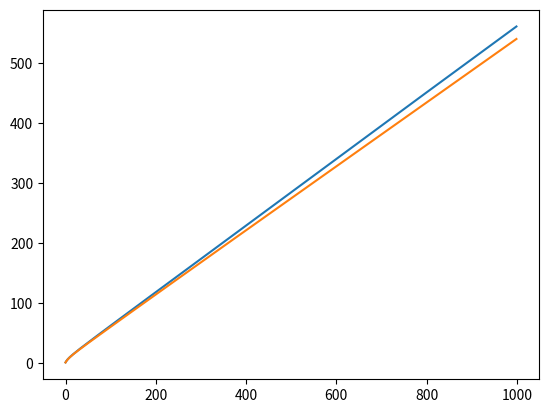

Write the Python code that produced this figure. (Note: this script raises an exception after producing the figure.)
import numpy as np
import matplotlib.pyplot as plt
r = np.random.default_rng(2006)
K, T, R = 10, 1000, 500
mu = r.normal(size=(R, K)); best = mu.max(1); rows = np.arange(R)

def choose(policy, par, Q, N, t):
    if policy == "greedy":
        return np.argmax(Q + 1e-9 * r.random((R, K)), 1)
    if policy == "epsilon":
        a = np.argmax(Q + 1e-9 * r.random((R, K)), 1)
        ...
        return a
    if policy == "softmax":
        p = np.exp(par * (Q - Q.max(1, keepdims=True))); p /= p.sum(1, keepdims=True)
        return ...
    if policy == "ucb":
        bonus = np.where(N == 0, 1e9, par * np.sqrt(np.log(t + 1) / np.maximum(N, 1)))
        return ...

def run(policy, par):
    Q, N, reg = np.zeros((R, K)), np.zeros((R, K)), np.zeros(T)
    for t in range(T):
        a = choose(policy, par, Q, N, t)
        rew = mu[rows, a] + r.normal(size=R)
        N[rows, a] += 1; Q[rows, a] += (rew - Q[rows, a]) / N[rows, a]
        reg[t] = (best - mu[rows, a]).mean()
    return reg

final, total = {}, {}
for name, pol, par in [("greedy", "greedy", 0), ("epsilon 0.1", "epsilon", 0.1), ("softmax 3", "softmax", 3.0), ("UCB 1", "ucb", 1.0)]:
    reg = run(pol, par); final[name], total[name] = reg[-100:].mean(), reg.sum()
    plt.plot(np.cumsum(reg), label=name)
    print(f"{name:12s} regret per step at the end {final[name]:.3f}, total {total[name]:.0f}")
plt.xlabel("step"); plt.ylabel("cumulative regret"); plt.legend(); plt.show()

import numpy as np
def test_greedy():
    "greedy has the highest final regret per step"
    assert final["greedy"] > max(final["epsilon 0.1"], final["softmax 3"], final["UCB 1"])
def test_ucb():
    "UCB has the lowest total regret"
    assert total["UCB 1"] < min(total["epsilon 0.1"], total["softmax 3"], total["greedy"])

test_greedy()
test_ucb()
print("All checks passed")

def simulate(alpha, beta, T=300, seed=1):
    g = np.random.default_rng(seed); p_rew = np.array([0.7, 0.3]); Q = np.zeros(2); ch, rw = [], []
    for t in range(T):
        if t == T // 2:
            p_rew = p_rew[::-1]
        p1 = 1 / (1 + np.exp(-beta * (Q[1] - Q[0])))
        a = int(g.random() < p1); rr = float(g.random() < p_rew[a])
        Q[a] += alpha * (rr - Q[a]); ch.append(a); rw.append(rr)
    return np.array(ch), np.array(rw)

def nll(alpha, beta, ch, rw):
    Q = np.zeros(2); L = 0.0
    for a, rr in zip(ch, rw):
        ...
    return L

ch, rw = simulate(0.3, 5.0)
A = np.linspace(0.05, 0.95, 19); B = np.linspace(0.5, 10, 20)
L = np.array([[nll(a, b, ch, rw) for b in B] for a in A])
i, j = np.unravel_index(L.argmin(), L.shape); a_hat, b_hat = A[i], B[j]
print(f"NLL at the truth {nll(0.3, 5.0, ch, rw):.1f}, random chooser {len(ch) * np.log(2):.1f}; grid minimum alpha {a_hat:.2f}, beta {b_hat:.1f}")
plt.contourf(B, A, L, 30); plt.plot(5, 0.3, "w*", ms=12); plt.plot(b_hat, a_hat, "rx"); plt.xlabel("beta"); plt.ylabel("alpha"); plt.colorbar(); plt.show()

import numpy as np
def test_nll():
    "the negative log-likelihood at the true parameters is below that of a random chooser"
    assert nll(0.3, 5.0, ch, rw) < len(ch) * np.log(2)
def test_grid():
    "the grid minimum is within 0.1 of the true alpha and 1.5 of the true beta"
    assert abs(a_hat - 0.3) <= 0.1 and abs(b_hat - 5.0) <= 1.5

test_nll()
test_grid()
print("All checks passed")

from scipy.optimize import minimize
g = np.random.default_rng(50)
true, fit = [], []
for s in range(20):
    a0, b0 = g.uniform(0.1, 0.6), g.uniform(2, 8)
    c, w = simulate(a0, b0, seed=100 + s)
    res = ...
    true.append((a0, b0)); fit.append(res.x)
true, fit = np.array(true), np.array(fit)
print(f"recovery: r(alpha) = {np.corrcoef(true[:, 0], fit[:, 0])[0, 1]:.2f}, r(beta) = {np.corrcoef(true[:, 1], fit[:, 1])[0, 1]:.2f}")
fig, ax = plt.subplots(1, 2, figsize=(8, 3.5))
for k, nm in enumerate(["alpha", "beta"]):
    ax[k].plot(true[:, k], fit[:, k], "o"); lim = [true[:, k].min(), true[:, k].max()]; ax[k].plot(lim, lim, "k:"); ax[k].set_xlabel("true " + nm); ax[k].set_ylabel("fitted " + nm)
plt.tight_layout(); plt.show()

import numpy as np
def test_alpha():
    "fitted learning rates correlate with true ones above 0.6"
    assert np.corrcoef(true[:, 0], fit[:, 0])[0, 1] > 0.6
def test_beta():
    "fitted inverse temperatures correlate with true ones above 0.6"
    assert np.corrcoef(true[:, 1], fit[:, 1])[0, 1] > 0.6

test_alpha()
test_beta()
print("All checks passed")
